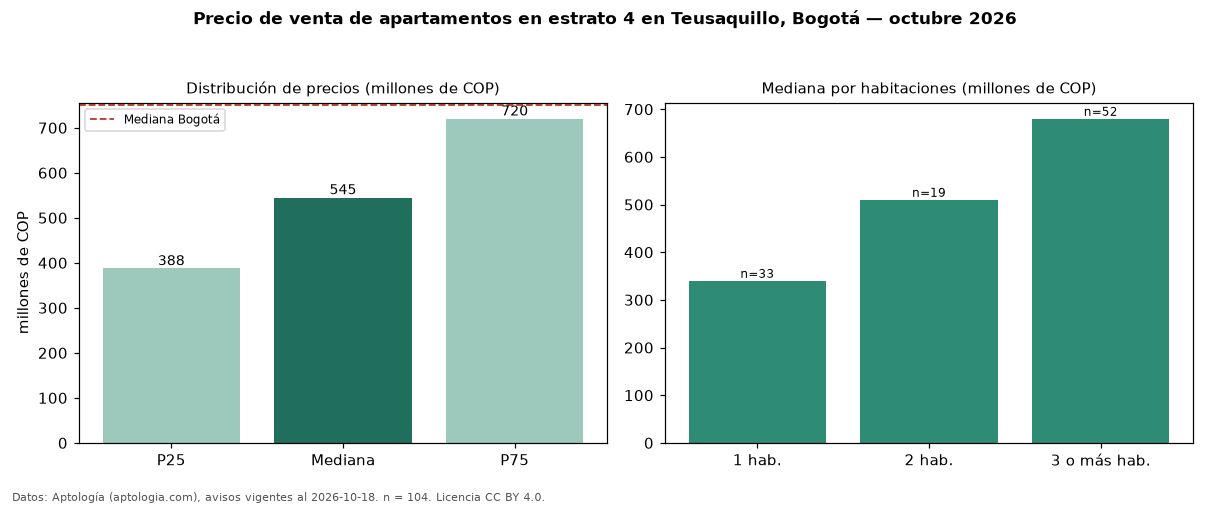

The file beside this chart, header and first rows:
seccion, metrica, valor, moneda, n
filtro, estrato, 4, , 104
precio, p25, 387500000, COP, 104
precio, mediana, 545000000, COP, 104
precio, p75, 720000000, COP, 104
precio, minimo, 180000000, COP, 104
precio, maximo, 1900000000, COP, 104
m2, mediana_precio_m2, 8333333, COP, 103
m2, area_mediana_m2, 73.5, m2, 103
admin, mediana_admin_mes, 363600, COP, 76
banos, mediana_banos, 2.0, , 
parqueadero, pct_con_parqueadero, 63.6, %, 99
estrato, estrato_mas_frecuente, 4, , 104
habitaciones, 1, 340000000, COP, 33
habitaciones, 2, 510000000, COP, 19
habitaciones, 3+, 680000000, COP, 52
ciudad, mediana_ciudad_referencia, 750000000, COP, 
ciudad, mediana_m2_ciudad, 7261905, COP, 
fuente, fecha_datos, 2026-10-18, , 
fuente, atribucion, https://www.aptologia.com/venta/bogota/t…, , 
fuente, licencia, CC BY 4.0, , 
